Run: headless pygame with SDL's dummy video driver; simulated clock (each Clock.tick advances the game by its frame time, no real sleeping); random seed 0; keys injected as events and as key.get_pressed() state; no mouse input.
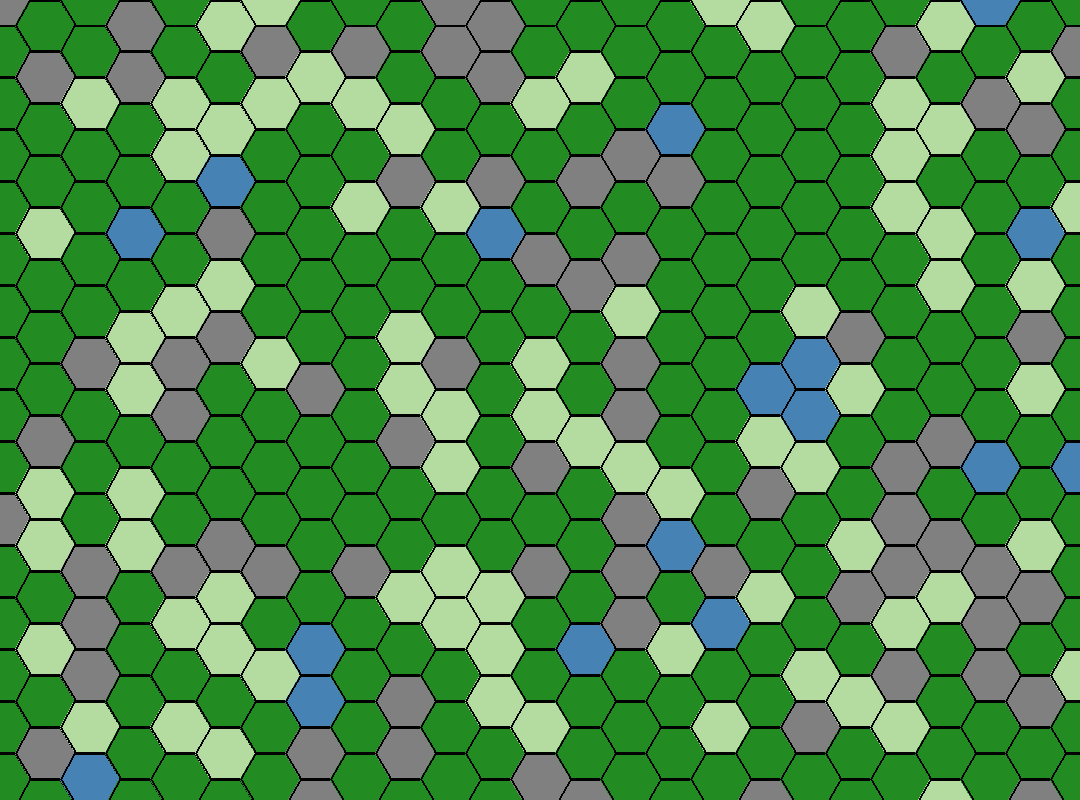
Frame 1 of 4 · flips 1–60 · no input
Frame 2 of 4 · flips 61–180 · tapped SPACE, RETURN · held RIGHT (→), D · screen unchanged from frame 1, image omitted
Frame 3 of 4 · flips 181–300 · held DOWN (↓), S · screen unchanged from frame 2, image omitted
Frame 4 of 4 · flips 301–420 · held LEFT (←), A, UP (↑), W · screen unchanged from frame 3, image omitted

The pygame program that drew these frames:

import sys
import pygame
import math
import random

class Game:
    def __init__(self):
        pygame.init()
        pygame.display.set_caption('Hex Grid')
        self.screen = pygame.display.set_mode((1080, 800))
        self.clock = pygame.time.Clock()

        self.hex_size = 30
        self.rows, self.cols = 100, 100

        self.hex_height = math.sqrt(3) * self.hex_size
        self.hex_width = 2 * self.hex_size

        self.terrain_colors = {
            'plain': (180, 220, 160),
            'forest': (34, 139, 34),
            'mountain': (128, 128, 128),
            'water': (70, 130, 180)
        }

        self.traversal_costs = {
            'plain': 1,
            'forest': 3,
            'mountain': 5,
            'water': float('inf')  #Means that they can never cross water
        }

        self.grid = self.generate_grid()

    def generate_grid(self):
        grid = []
        for col in range(self.cols):
            for row in range(self.rows):
                terrain = random.choices(
                    list(self.terrain_colors.keys()),
                    weights=[0.2, 0.6, 0.15, 0.05]
                )[0]
                cost = self.traversal_costs[terrain]
                grid.append((col, row, terrain, cost))
        return grid

    def get_hex_position(self, col, row):
        x = self.hex_size * 3/2 * col
        y = self.hex_height * (row + 0.5 * (col % 2))
        return int(x), int(y)

    def draw_hex(self, x, y, color):
        corners = []
        for i in range(6):
            angle = math.pi / 3 * i
            cx = x + self.hex_size * math.cos(angle)
            cy = y + self.hex_size * math.sin(angle)
            corners.append((cx, cy))
        pygame.draw.polygon(self.screen, color, corners)
        pygame.draw.polygon(self.screen, (0, 0, 0), corners, 2)

    def run(self):
        while True:
            self.screen.fill((255, 255, 255))

            for col, row, terrain, cost in self.grid:
                x, y = self.get_hex_position(col, row)
                color = self.terrain_colors[terrain]
                self.draw_hex(x, y, color)

            for event in pygame.event.get():
                if event.type == pygame.QUIT:
                    pygame.quit()
                    sys.exit()

            pygame.display.update()
            self.clock.tick(60)

game = Game()
game.run()
